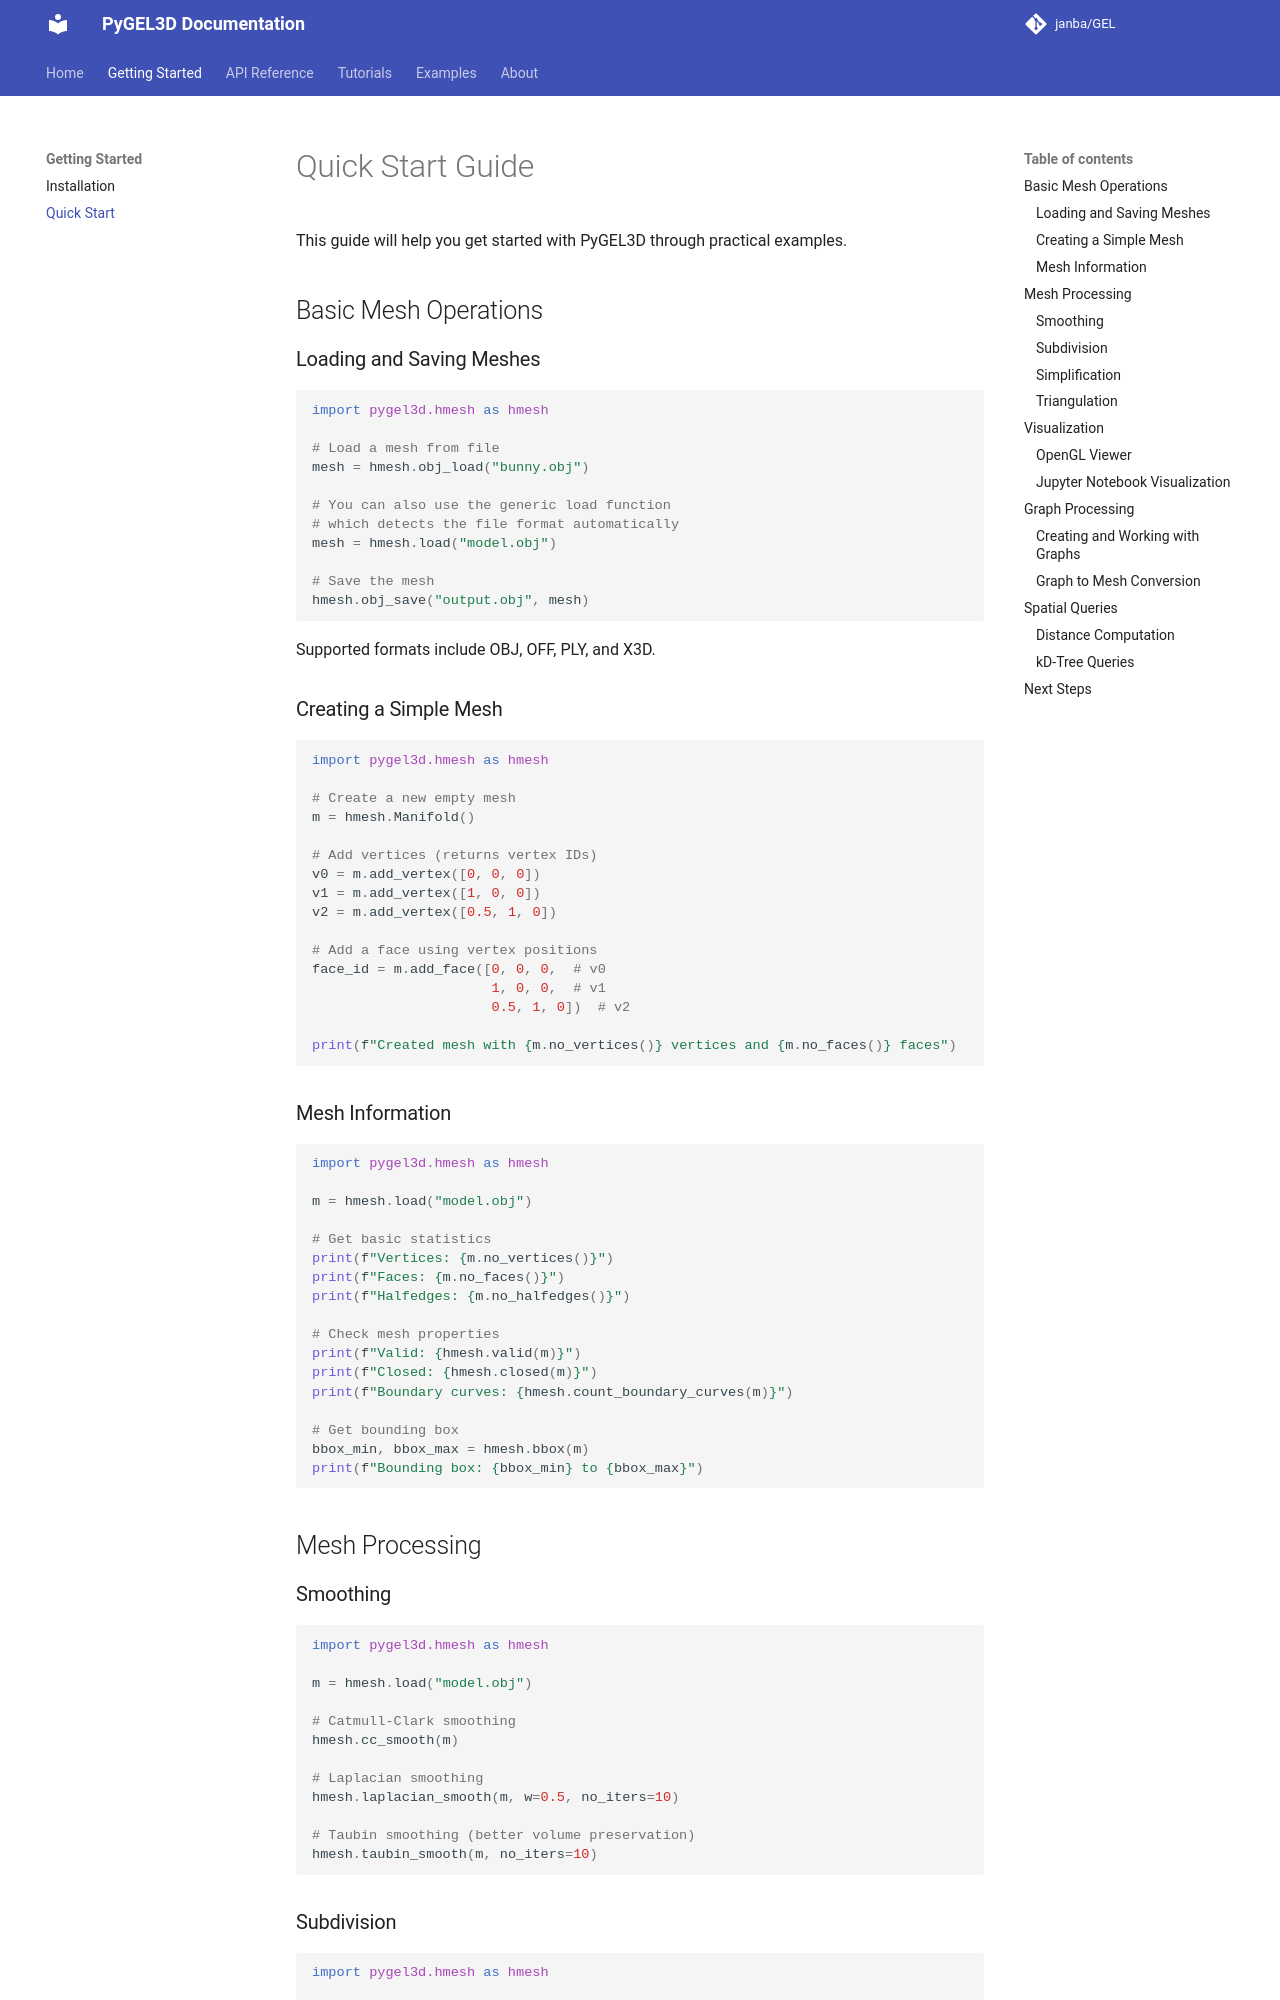

repository: janba/GEL · page: getting-started/quickstart/index.html · generator: mkdocs

# Quick Start Guide

This guide will help you get started with PyGEL3D through practical examples.

## Basic Mesh Operations

### Loading and Saving Meshes

```python
import pygel3d.hmesh as hmesh

# Load a mesh from file
mesh = hmesh.obj_load("bunny.obj")

# You can also use the generic load function
# which detects the file format automatically
mesh = hmesh.load("model.obj")

# Save the mesh
hmesh.obj_save("output.obj", mesh)
```

Supported formats include OBJ, OFF, PLY, and X3D.

### Creating a Simple Mesh

```python
import pygel3d.hmesh as hmesh

# Create a new empty mesh
m = hmesh.Manifold()

# Add vertices (returns vertex IDs)
v0 = m.add_vertex([0, 0, 0])
v1 = m.add_vertex([1, 0, 0])
v2 = m.add_vertex([0.5, 1, 0])

# Add a face using vertex positions
face_id = m.add_face([0, 0, 0,  # v0
                      1, 0, 0,  # v1
                      0.5, 1, 0])  # v2

print(f"Created mesh with {m.no_vertices()} vertices and {m.no_faces()} faces")
```

### Mesh Information

```python
import pygel3d.hmesh as hmesh

m = hmesh.load("model.obj")

# Get basic statistics
print(f"Vertices: {m.no_vertices()}")
print(f"Faces: {m.no_faces()}")
print(f"Halfedges: {m.no_halfedges()}")

# Check mesh properties
print(f"Valid: {hmesh.valid(m)}")
print(f"Closed: {hmesh.closed(m)}")
print(f"Boundary curves: {hmesh.count_boundary_curves(m)}")

# Get bounding box
bbox_min, bbox_max = hmesh.bbox(m)
print(f"Bounding box: {bbox_min} to {bbox_max}")
```

## Mesh Processing

### Smoothing

```python
import pygel3d.hmesh as hmesh

m = hmesh.load("model.obj")

# Catmull-Clark smoothing
hmesh.cc_smooth(m)

# Laplacian smoothing
hmesh.laplacian_smooth(m, w=0.5, no_iters=10)

# Taubin smoothing (better volume preservation)
hmesh.taubin_smooth(m, no_iters=10)
```
